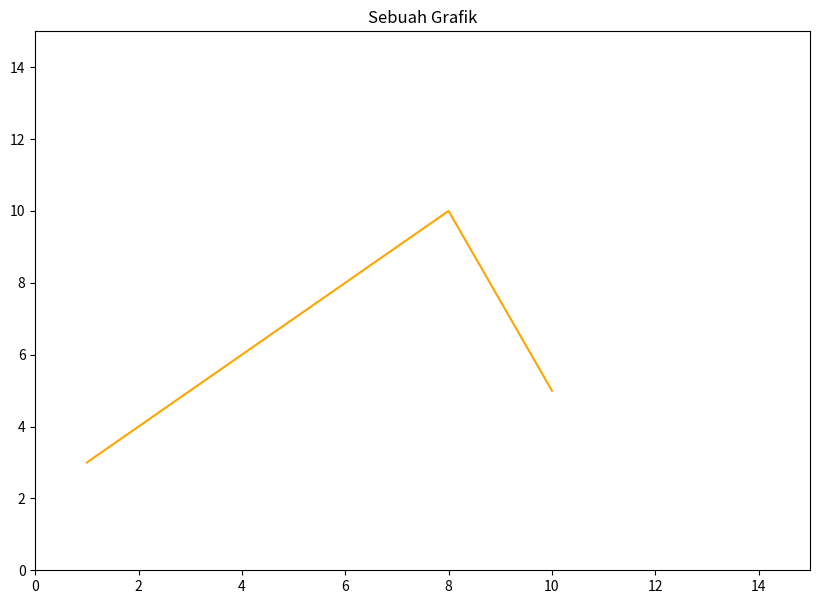

Generate this figure with matplotlib:
import matplotlib.pyplot as plt
import numpy as np

xpoints = np.array([1, 8, 10])
ypoints = np.array([3, 10, 5])

# Mengubah ukuran figure
plt.figure(figsize=(10,7))
# Menambahkan Judul
plt.title('Sebuah Grafik')
# Mengubah warna garis
plt.plot(xpoints, ypoints, color='orange')
plt.xlim([0,15])
plt.ylim([0,15])
plt.show()